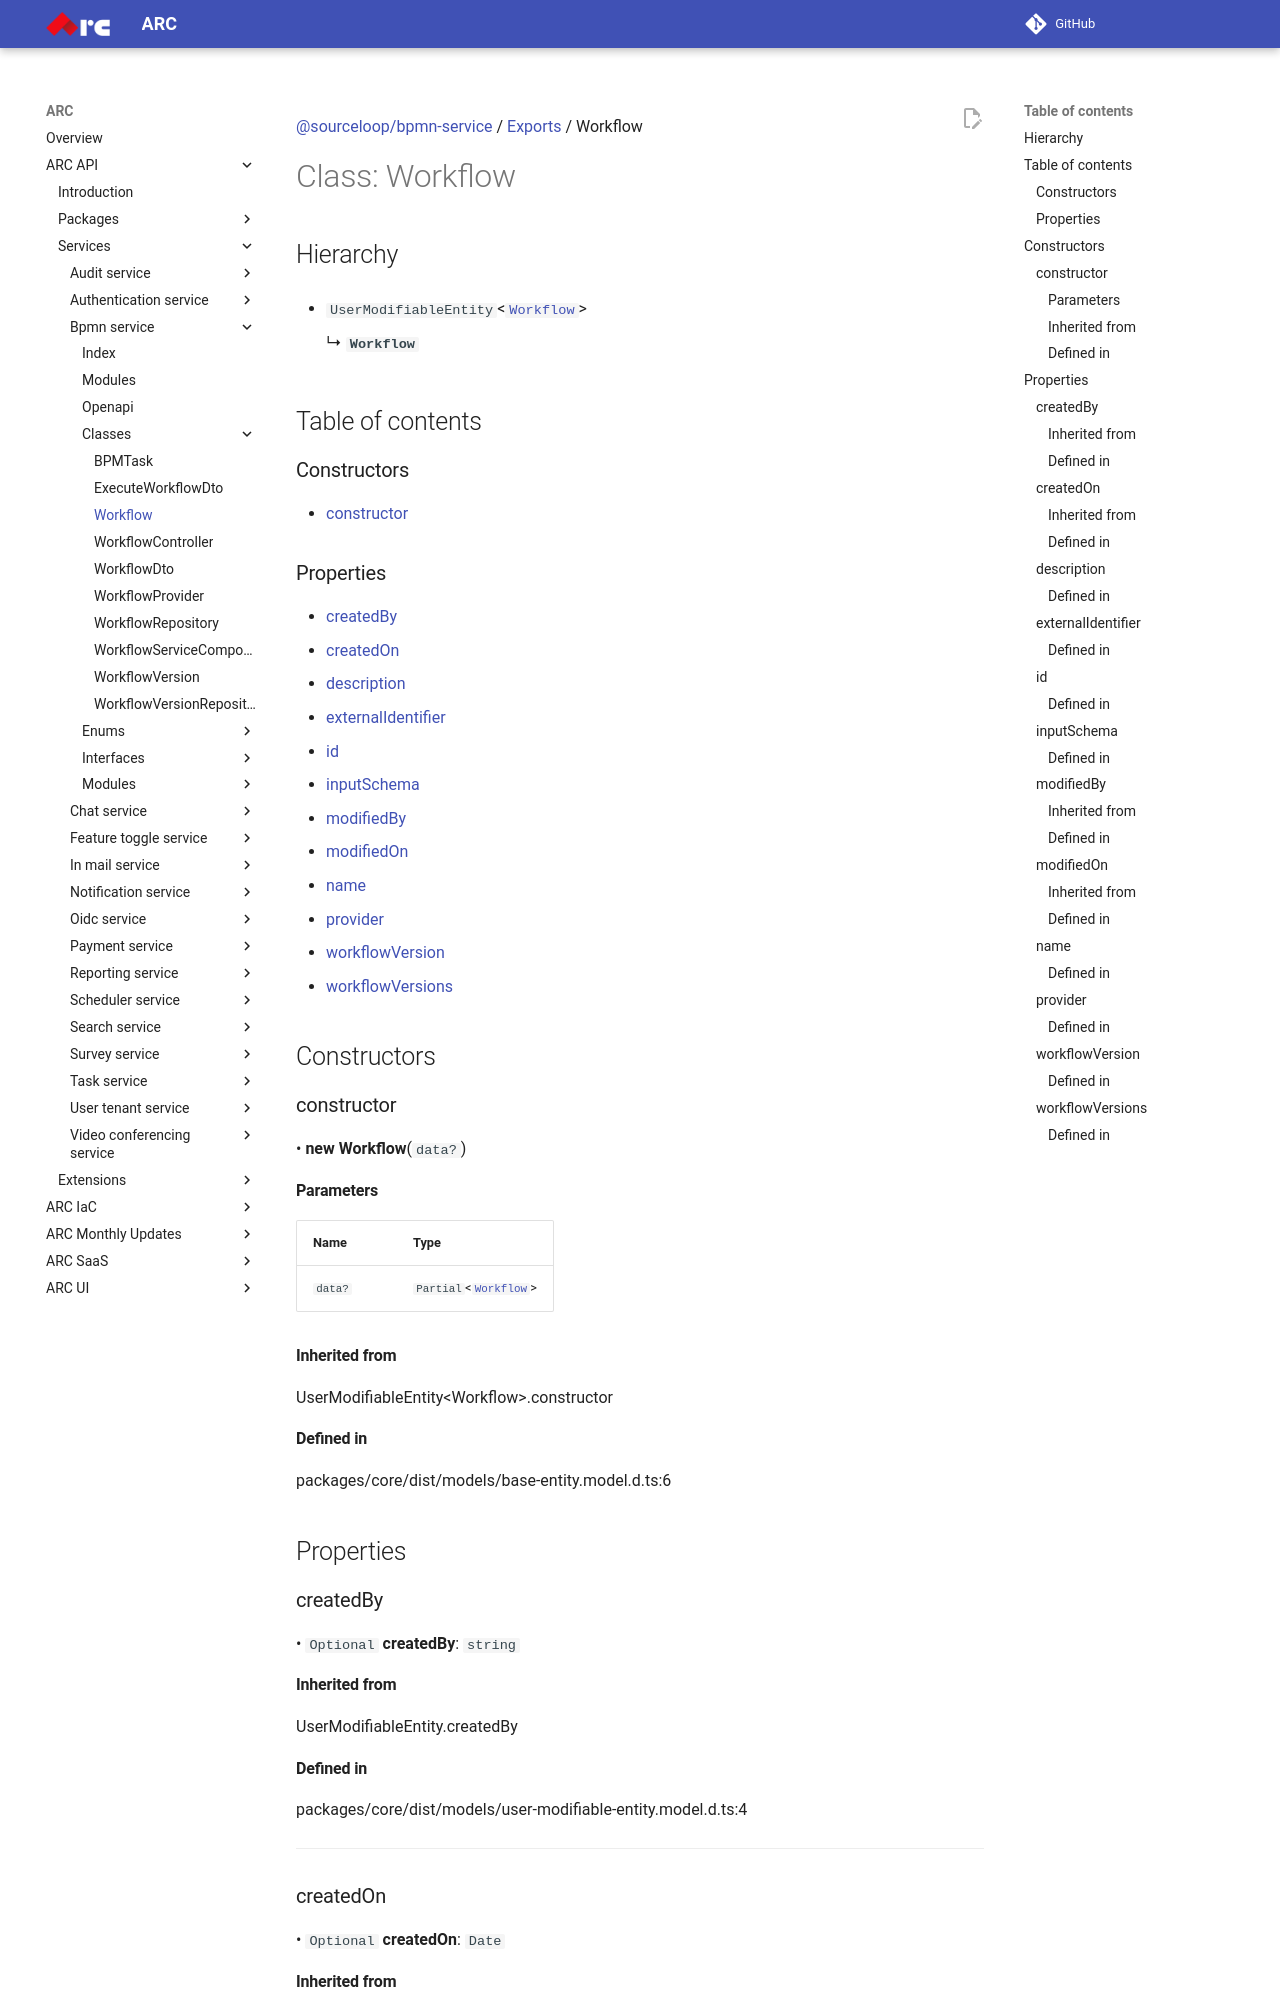

repository: sourcefuse/arc-docs · page: arc-api-docs/services/bpmn-service/classes/Workflow/index.html · generator: mkdocs

[@sourceloop/bpmn-service](../README.md) / [Exports](../modules.md) / Workflow

# Class: Workflow

## Hierarchy

- `UserModifiableEntity`<[`Workflow`](Workflow.md)\>

  ↳ **`Workflow`**

## Table of contents

### Constructors

- [constructor](Workflow.md#constructor)

### Properties

- [createdBy](Workflow.md#createdby)
- [createdOn](Workflow.md#createdon)
- [description](Workflow.md#description)
- [externalIdentifier](Workflow.md#externalidentifier)
- [id](Workflow.md#id)
- [inputSchema](Workflow.md#inputschema)
- [modifiedBy](Workflow.md#modifiedby)
- [modifiedOn](Workflow.md#modifiedon)
- [name](Workflow.md#name)
- [provider](Workflow.md#provider)
- [workflowVersion](Workflow.md#workflowversion)
- [workflowVersions](Workflow.md#workflowversions)

## Constructors

### constructor

• **new Workflow**(`data?`)

#### Parameters

| Name | Type |
| :------ | :------ |
| `data?` | `Partial`<[`Workflow`](Workflow.md)\> |

#### Inherited from

UserModifiableEntity<Workflow\>.constructor

#### Defined in

packages/core/dist/models/base-entity.model.d.ts:6

## Properties

### createdBy

• `Optional` **createdBy**: `string`

#### Inherited from

UserModifiableEntity.createdBy

#### Defined in

packages/core/dist/models/user-modifiable-entity.model.d.ts:4

___

### createdOn

• `Optional` **createdOn**: `Date`

#### Inherited from

UserModifiableEntity.createdOn

#### Defined in

packages/core/dist/models/base-entity.model.d.ts:4

___

### description

• `Optional` **description**: `string`
